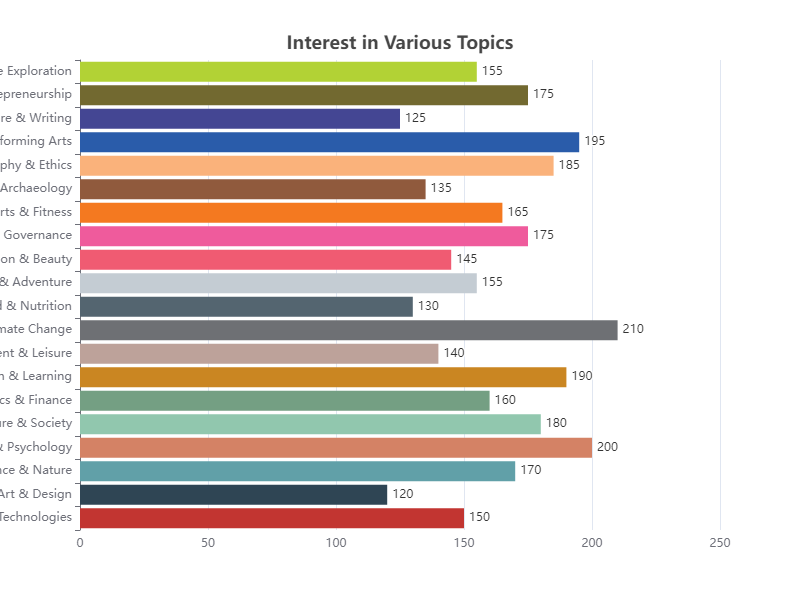

The table this chart was drawn from, first rows:
Topic, Value
Future Technologies, 150
Art & Design, 120
Science & Nature, 170
Health & Psychology, 200
Culture & Society, 180
Economics & Finance, 160
Education & Learning, 190
Entertainment & Leisure, 140
Environment & Climate Change, 210
Food & Nutrition, 130
Travel & Adventure, 155
Fashion & Beauty, 145
Politics & Governance, 175
Sports & Fitness, 165
History & Archaeology, 135
Philosophy & Ethics, 185
Music & Performing Arts, 195
Literature & Writing, 125
Business & Entrepreneurship, 175
Astronomy & Space Exploration, 155
